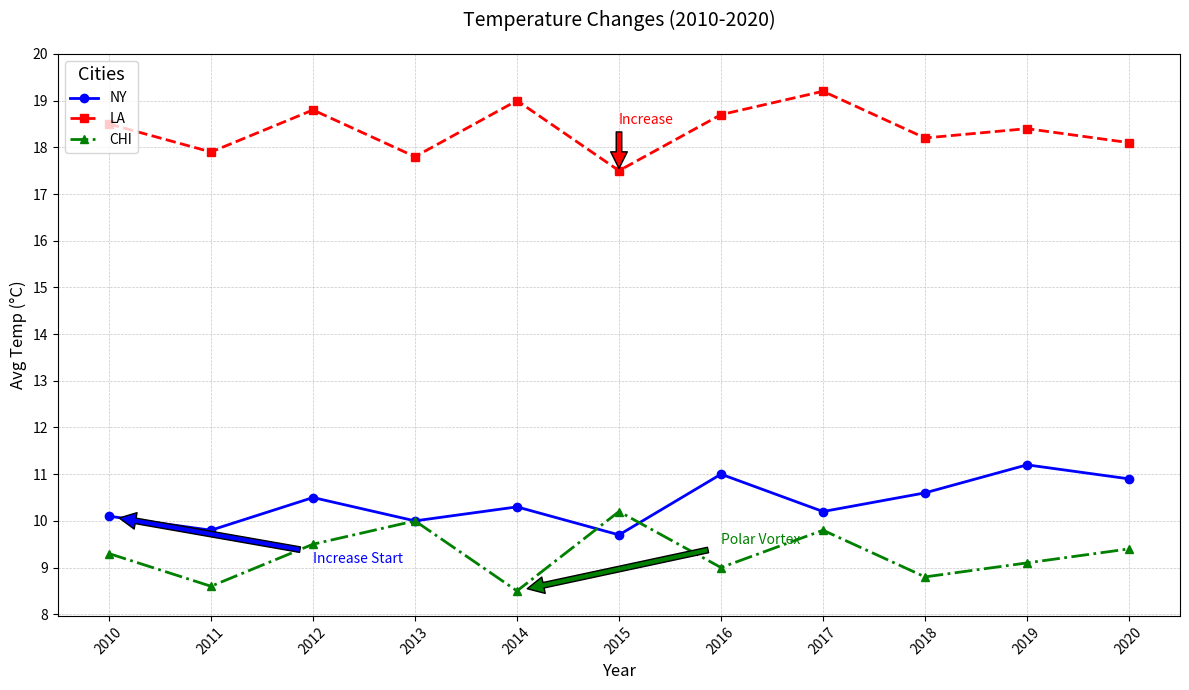

Generate this figure with matplotlib:
import matplotlib.pyplot as plt
import numpy as np

# Data with manually altered (randomized) temperatures while maintaining structure
years = np.arange(2010, 2021)
ny_temps = np.array([10.1, 9.8, 10.5, 10.0, 10.3, 9.7, 11.0, 10.2, 10.6, 11.2, 10.9])
la_temps = np.array([18.5, 17.9, 18.8, 17.8, 19.0, 17.5, 18.7, 19.2, 18.2, 18.4, 18.1])
chicago_temps = np.array([9.3, 8.6, 9.5, 10.0, 8.5, 10.2, 9.0, 9.8, 8.8, 9.1, 9.4])

plt.figure(figsize=(12, 7))
plt.plot(years, ny_temps, marker='o', label='NY', linestyle='-', linewidth=2, color='blue')
plt.plot(years, la_temps, marker='s', label='LA', linestyle='--', linewidth=2, color='red')
plt.plot(years, chicago_temps, marker='^', label='CHI', linestyle='-.', linewidth=2, color='green')

plt.annotate('Increase Start', xy=(2010, ny_temps[0]), xytext=(2012, ny_temps[0] - 1),
             arrowprops=dict(facecolor='blue', shrink=0.05), fontsize=10, color='blue')
plt.annotate('Increase', xy=(2015, la_temps[5]), xytext=(2015, la_temps[5] + 1),
             arrowprops=dict(facecolor='red', shrink=0.05), fontsize=10, color='red')
plt.annotate('Polar Vortex', xy=(2014, chicago_temps[4]), xytext=(2016, chicago_temps[4] + 1),
             arrowprops=dict(facecolor='green', shrink=0.05), fontsize=10, color='green')

plt.title('Temperature Changes (2010-2020)', fontsize=14, pad=20)
plt.xlabel('Year', fontsize=12)
plt.ylabel('Avg Temp (°C)', fontsize=12)
plt.xticks(years, rotation=45)
plt.yticks(np.arange(8, 21, 1))

plt.grid(True, which='both', linestyle='--', linewidth=0.5, alpha=0.7)
plt.legend(loc='upper left', fontsize=10, title='Cities', title_fontsize='13')
plt.tight_layout()
plt.show()
